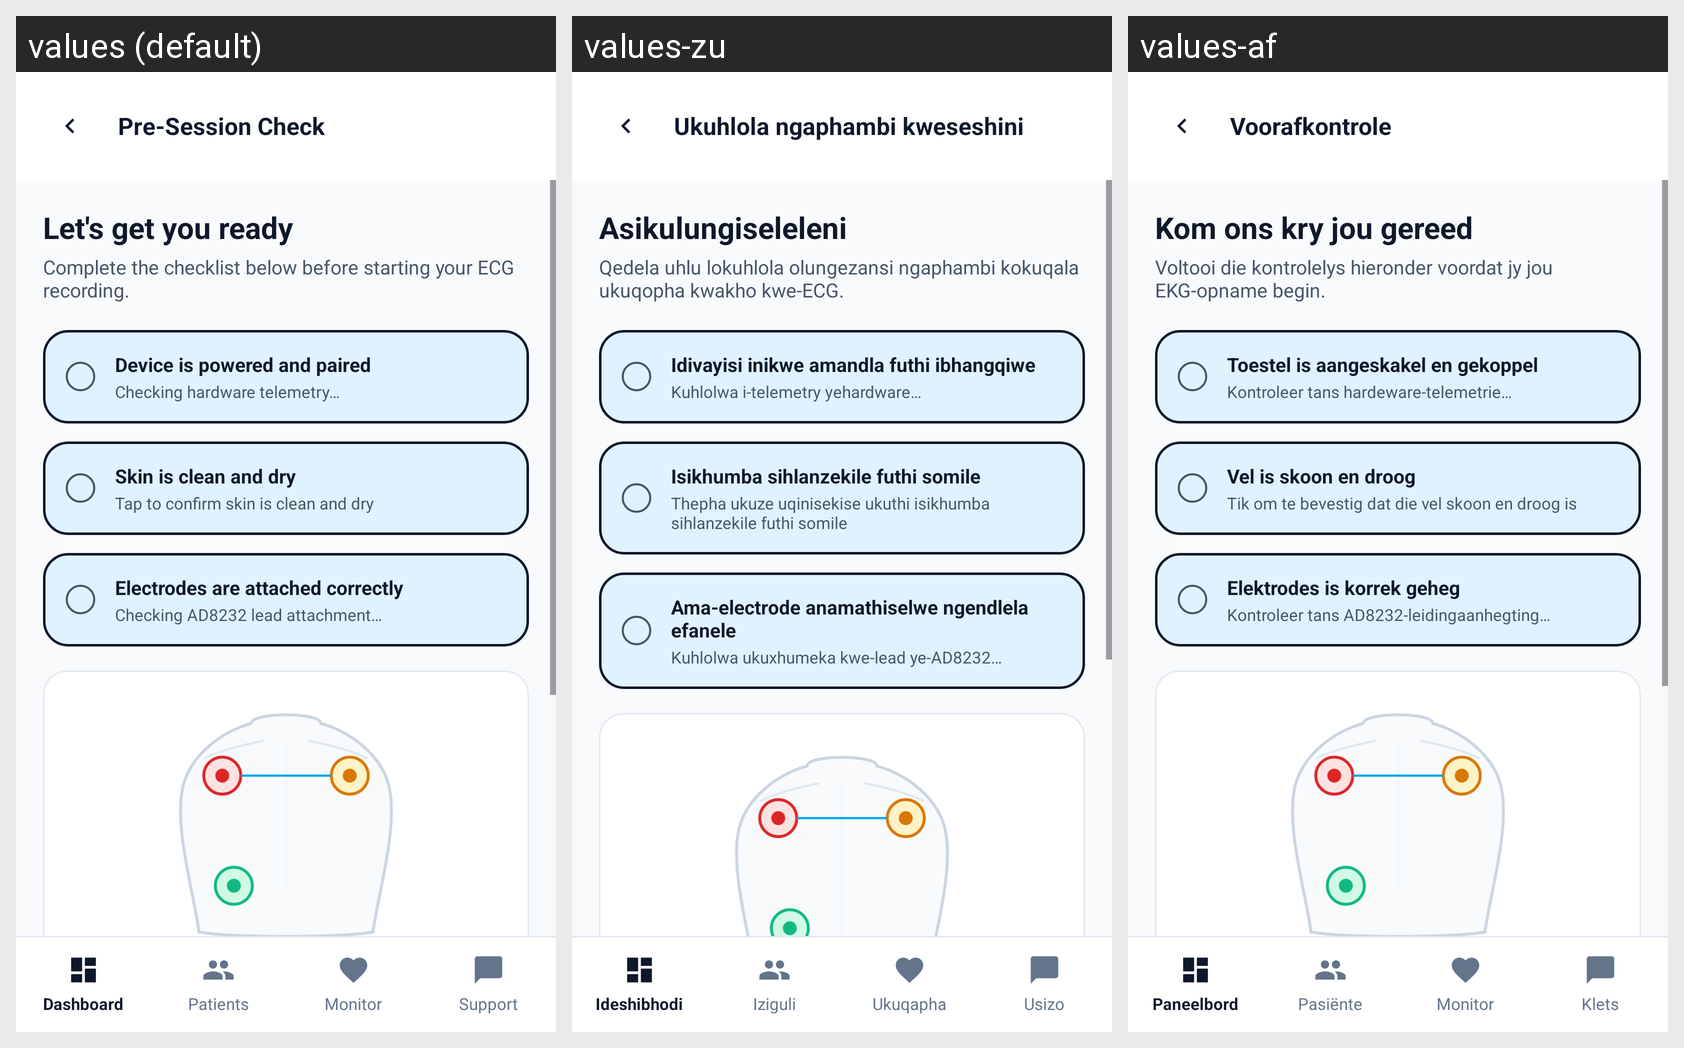

Strings drawn on this Android screen and how each of the app's shown locales translates them:
Android screen res/layout/patient_ecg_pre_session_check.xml rendered under 3 locales, left to right: values (default), values-zu, values-af. Device: Nexus 5 (rendered at 1080×1920; each locale shown at half size, 540×960, under a caption strip naming it); theme Theme.PROG7314_POEPart23.
Strings drawn on this screen, with the default value and each locale's value (text and hints the layout hard-codes, and strings that could not be matched under every locale, appear in the picture but are not listed):

patient_ecg_pre_session_check_text_pre_session_check
  values: Pre-Session Check
  values-zu: Ukuhlola ngaphambi kweseshini
  values-af: Voorafkontrole

patient_ecg_pre_session_check_text_let_s_get_ready
  values: Let's get you ready
  values-zu: Asikulungiseleleni
  values-af: Kom ons kry jou gereed

patient_ecg_pre_session_check_text_complete_checklist_below_before
  values: Complete the checklist below before starting your ECG recording.
  values-zu: Qedela uhlu lokuhlola olungezansi ngaphambi kokuqala ukuqopha kwakho kwe-ECG.
  values-af: Voltooi die kontrolelys hieronder voordat jy jou EKG-opname begin.

patient_ecg_pre_session_check_text_device_charged_paired
  values: Device is powered and paired
  values-zu: Idivayisi inikwe amandla futhi ibhangqiwe
  values-af: Toestel is aangeskakel en gekoppel

patient_ecg_pre_session_check_text_hardware_checking
  values: Checking hardware telemetry…
  values-zu: Kuhlolwa i-telemetry yehardware…
  values-af: Kontroleer tans hardeware-telemetrie…

patient_ecg_pre_session_check_text_skin_clean_dry
  values: Skin is clean and dry
  values-zu: Isikhumba sihlanzekile futhi somile
  values-af: Vel is skoon en droog

patient_ecg_pre_session_check_text_tap_skin
  values: Tap to confirm skin is clean and dry
  values-zu: Thepha ukuze uqinisekise ukuthi isikhumba sihlanzekile futhi somile
  values-af: Tik om te bevestig dat die vel skoon en droog is

patient_ecg_pre_session_check_text_electrodes_are_attached_correctly
  values: Electrodes are attached correctly
  values-zu: Ama-electrode anamathiselwe ngendlela efanele
  values-af: Elektrodes is korrek geheg

patient_ecg_pre_session_check_text_lead_checking
  values: Checking AD8232 lead attachment…
  values-zu: Kuhlolwa ukuxhumeka kwe-lead ye-AD8232…
  values-af: Kontroleer tans AD8232-leidingaanhegting…

nav_nurse_dashboard_label
  values: Dashboard
  values-zu: Ideshibhodi
  values-af: Paneelbord

nav_nurse_patients_label
  values: Patients
  values-zu: Iziguli
  values-af: Pasiënte

nav_nurse_monitor_label
  values: Monitor
  values-zu: Ukuqapha
  values-af: Monitor

nav_nurse_support_label
  values: Support
  values-zu: Usizo
  values-af: Klets
